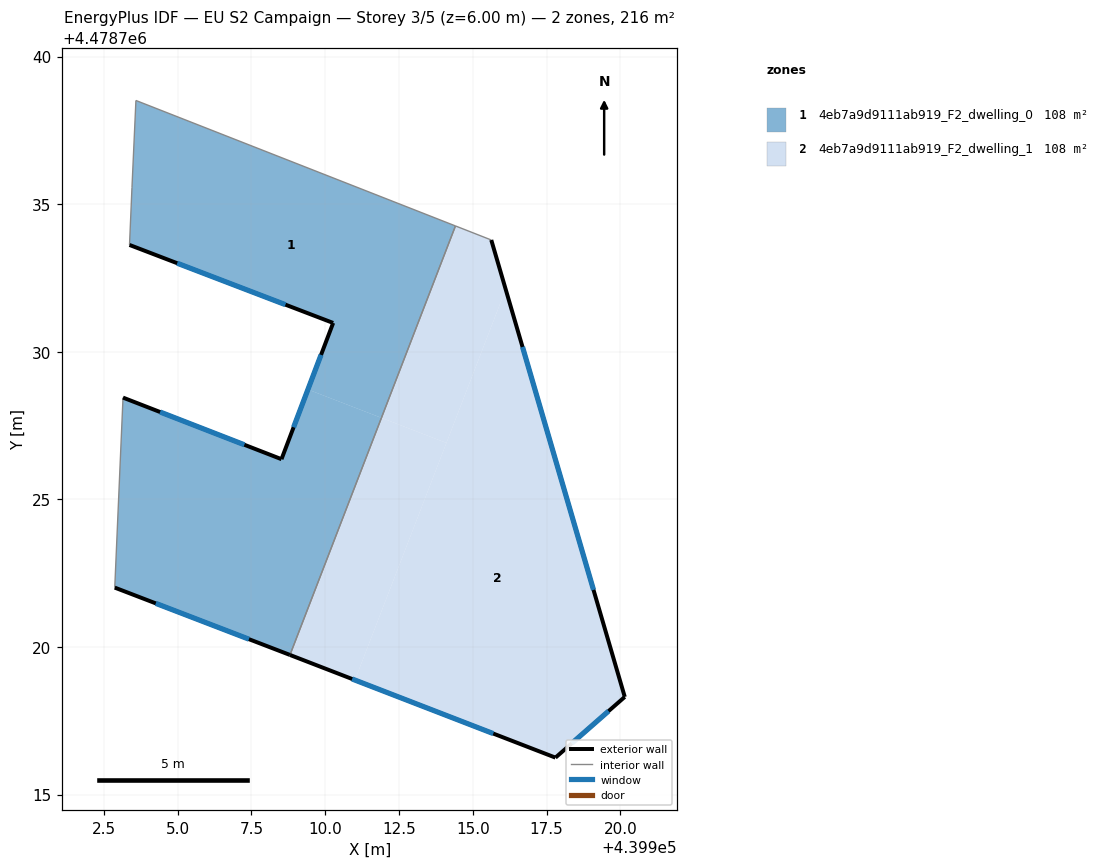
=== STOREY PLAN SPEC (per zone: floor XY polygon, exterior-wall plan segments, windows/doors) ===
zone 1: 4eb7a9d9111ab919_F2_dwelling_0  (108.0 m²)
  floor: (439911.91, 4478727.76) (439914.41, 4478734.26) (439903.59, 4478738.51) (439903.46, 4478735.56) (439903.37, 4478733.62) (439910.27, 4478730.98) (439909.42, 4478728.72)
  floor: (439908.81, 4478719.73) (439911.91, 4478727.76) (439909.42, 4478728.72) (439908.52, 4478726.36) (439903.15, 4478728.45) (439902.87, 4478722.01)
  exterior wall: (439908.81, 4478719.73) – (439902.87, 4478722.01)  [6.4 m]
    window: (439907.42, 4478720.26) – (439904.26, 4478721.48)  [5.4 m²]
  exterior wall: (439903.15, 4478728.45) – (439908.52, 4478726.36)  [5.8 m]
    window: (439904.41, 4478727.96) – (439907.26, 4478726.85)  [4.9 m²]
  exterior wall: (439908.52, 4478726.36) – (439910.27, 4478730.98)  [4.9 m]
    window: (439908.93, 4478727.44) – (439909.86, 4478729.90)  [4.2 m²]
  exterior wall: (439910.27, 4478730.98) – (439903.37, 4478733.62)  [7.4 m]
    window: (439908.66, 4478731.59) – (439904.99, 4478733.00)  [6.3 m²]
  interior walls: 5
zone 2: 4eb7a9d9111ab919_F2_dwelling_1  (108.0 m²)
  floor: (439920.15, 4478718.31) (439916.11, 4478732.12) (439911.01, 4478718.88) (439917.80, 4478716.25)
  floor: (439914.11, 4478726.91) (439916.11, 4478732.12) (439915.63, 4478733.79) (439914.41, 4478734.26) (439911.91, 4478727.76)
  floor: (439911.01, 4478718.88) (439914.11, 4478726.91) (439911.91, 4478727.76) (439908.81, 4478719.73)
  exterior wall: (439917.80, 4478716.25) – (439908.81, 4478719.73)  [9.6 m]
    window: (439915.70, 4478717.07) – (439910.91, 4478718.92)  [8.2 m²]
  exterior wall: (439915.63, 4478733.79) – (439920.15, 4478718.31)  [16.1 m]
    window: (439916.69, 4478730.16) – (439919.09, 4478721.93)  [13.7 m²]
  exterior wall: (439920.15, 4478718.31) – (439917.80, 4478716.25)  [3.1 m]
    window: (439919.60, 4478717.83) – (439918.35, 4478716.73)  [2.6 m²]
  interior walls: 2

=== DERIVED (storey summary) ===
Building: EU S2 Campaign
Storey: 3 of 5  (floor level z = 6.00 m)
Storey gross floor area: 216.1 m²
Zones on this storey: 2
  - 4eb7a9d9111ab919_F2_dwelling_0: floor 108.0 m²; exterior wall 24.4 m (73.3 m²); 4 window(s) 20.7 m²; WWR 28.3%
  - 4eb7a9d9111ab919_F2_dwelling_1: floor 108.0 m²; exterior wall 28.9 m (86.7 m²); 3 window(s) 24.5 m²; WWR 28.3%
Zone adjacency (shared interzone walls):
  - 4eb7a9d9111ab919_F2_dwelling_0 ↔ 4eb7a9d9111ab919_F2_dwelling_1